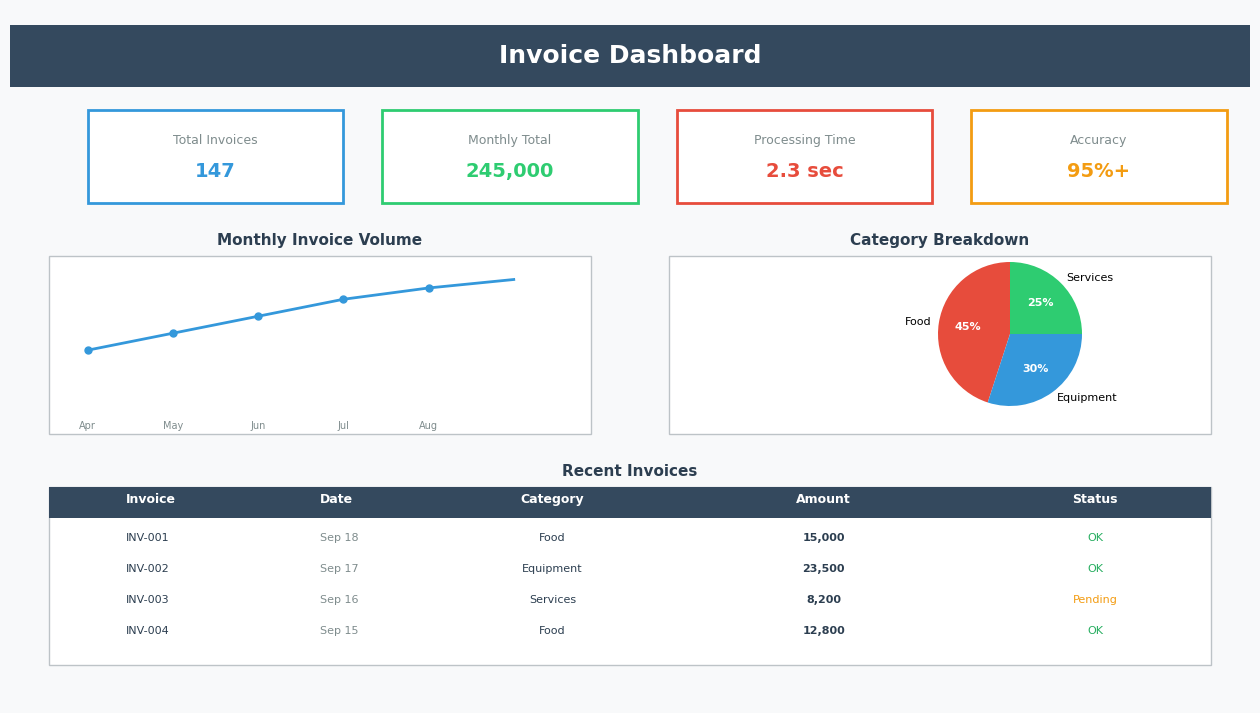

Python code for this plot:

import matplotlib.pyplot as plt
import matplotlib.patches as patches
import matplotlib.font_manager as fm
import numpy as np

# Set font to support Thai
plt.rcParams['font.family'] = 'DejaVu Sans'
plt.rcParams['axes.unicode_minus'] = False

fig, ax = plt.subplots(figsize=(16, 9))
ax.set_xlim(0, 16)
ax.set_ylim(0, 9)
ax.axis('off')
fig.patch.set_facecolor('#f8f9fa')

# Header
header = patches.Rectangle((0, 8), 16, 0.8, facecolor='#34495e', zorder=1)
ax.add_patch(header)
ax.text(8, 8.4, 'Invoice Dashboard', ha='center', va='center', 
        fontsize=18, fontweight='bold', color='white', zorder=2)

# Stats cards
stats = [
    ('Total Invoices', '147', '#3498db'),
    ('Monthly Total', '245,000', '#2ecc71'),
    ('Processing Time', '2.3 sec', '#e74c3c'),
    ('Accuracy', '95%+', '#f39c12')
]

for i, (label, value, color) in enumerate(stats):
    x = 1 + i * 3.8
    card = patches.Rectangle((x, 6.5), 3.3, 1.2, facecolor='white', edgecolor=color, 
                             linewidth=2, zorder=1)
    ax.add_patch(card)
    ax.text(x + 1.65, 7.3, label, ha='center', va='center', fontsize=9, color='#7f8c8d', zorder=2)
    ax.text(x + 1.65, 6.9, value, ha='center', va='center', fontsize=14, fontweight='bold', 
            color=color, zorder=2)

# Line chart
ax.text(4, 6, 'Monthly Invoice Volume', ha='center', va='center', fontsize=11, 
        fontweight='bold', color='#2c3e50')
chart_bg = patches.Rectangle((0.5, 3.5), 7, 2.3, facecolor='white', edgecolor='#bdc3c7', 
                              linewidth=1, zorder=1)
ax.add_patch(chart_bg)

months = ['Apr', 'May', 'Jun', 'Jul', 'Aug', 'Sep']
values = [120, 150, 180, 210, 230, 245]
for i in range(len(months)-1):
    x1 = 1 + i * 1.1
    x2 = 1 + (i+1) * 1.1
    y1 = 3.7 + values[i] / 245 * 1.8
    y2 = 3.7 + values[i+1] / 245 * 1.8
    ax.plot([x1, x2], [y1, y2], color='#3498db', linewidth=2, zorder=3)
    ax.plot(x1, y1, 'o', color='#3498db', markersize=5, zorder=4)
    ax.text(x1, 3.6, months[i], ha='center', va='center', fontsize=7, color='#7f8c8d', zorder=2)

# Pie chart (actual visualization)
ax.text(12, 6, 'Category Breakdown', ha='center', va='center', fontsize=11, 
        fontweight='bold', color='#2c3e50')

pie_bg = patches.Rectangle((8.5, 3.5), 7, 2.3, facecolor='white', edgecolor='#bdc3c7', 
                            linewidth=1, zorder=1)
ax.add_patch(pie_bg)

# Draw actual pie chart
pie_ax = fig.add_axes([0.65, 0.42, 0.2, 0.2])
categories = ['Food', 'Equipment', 'Services']
percentages = [45, 30, 25]
colors = ['#e74c3c', '#3498db', '#2ecc71']
wedges, texts, autotexts = pie_ax.pie(percentages, labels=categories, autopct='%1.0f%%',
                                       colors=colors, startangle=90, textprops={'fontsize': 8})
for autotext in autotexts:
    autotext.set_color('white')
    autotext.set_fontweight('bold')

# Recent invoices table
ax.text(8, 3, 'Recent Invoices', ha='center', va='center', fontsize=11, 
        fontweight='bold', color='#2c3e50')

table_bg = patches.Rectangle((0.5, 0.5), 15, 2.3, facecolor='white', edgecolor='#bdc3c7', 
                              linewidth=1, zorder=1)
ax.add_patch(table_bg)

# Table header
table_header = patches.Rectangle((0.5, 2.4), 15, 0.4, facecolor='#34495e', zorder=2)
ax.add_patch(table_header)
ax.text(1.5, 2.6, 'Invoice', fontsize=9, fontweight='bold', color='white', zorder=3)
ax.text(4, 2.6, 'Date', fontsize=9, fontweight='bold', color='white', zorder=3)
ax.text(7, 2.6, 'Category', fontsize=9, fontweight='bold', color='white', ha='center', zorder=3)
ax.text(10.5, 2.6, 'Amount', fontsize=9, fontweight='bold', color='white', ha='center', zorder=3)
ax.text(14, 2.6, 'Status', fontsize=9, fontweight='bold', color='white', ha='center', zorder=3)

# Table rows
rows = [
    ('INV-001', 'Sep 18', 'Food', '15,000', 'OK'),
    ('INV-002', 'Sep 17', 'Equipment', '23,500', 'OK'),
    ('INV-003', 'Sep 16', 'Services', '8,200', 'Pending'),
    ('INV-004', 'Sep 15', 'Food', '12,800', 'OK')
]

for i, (inv, date, cat, amount, status) in enumerate(rows):
    y = 2.1 - i * 0.4
    ax.text(1.5, y, inv, fontsize=8, color='#2c3e50', zorder=2)
    ax.text(4, y, date, fontsize=8, color='#7f8c8d', zorder=2)
    ax.text(7, y, cat, fontsize=8, color='#2c3e50', ha='center', zorder=2)
    ax.text(10.5, y, amount, fontsize=8, fontweight='bold', color='#2c3e50', ha='center', zorder=2)
    status_color = '#27ae60' if status == 'OK' else '#f39c12'
    ax.text(14, y, status, fontsize=8, ha='center', color=status_color, zorder=2)

plt.savefig('mockup_dashboard.png', dpi=150, bbox_inches='tight', facecolor='#f8f9fa')
plt.close()
print("Fixed Dashboard mockup created")
